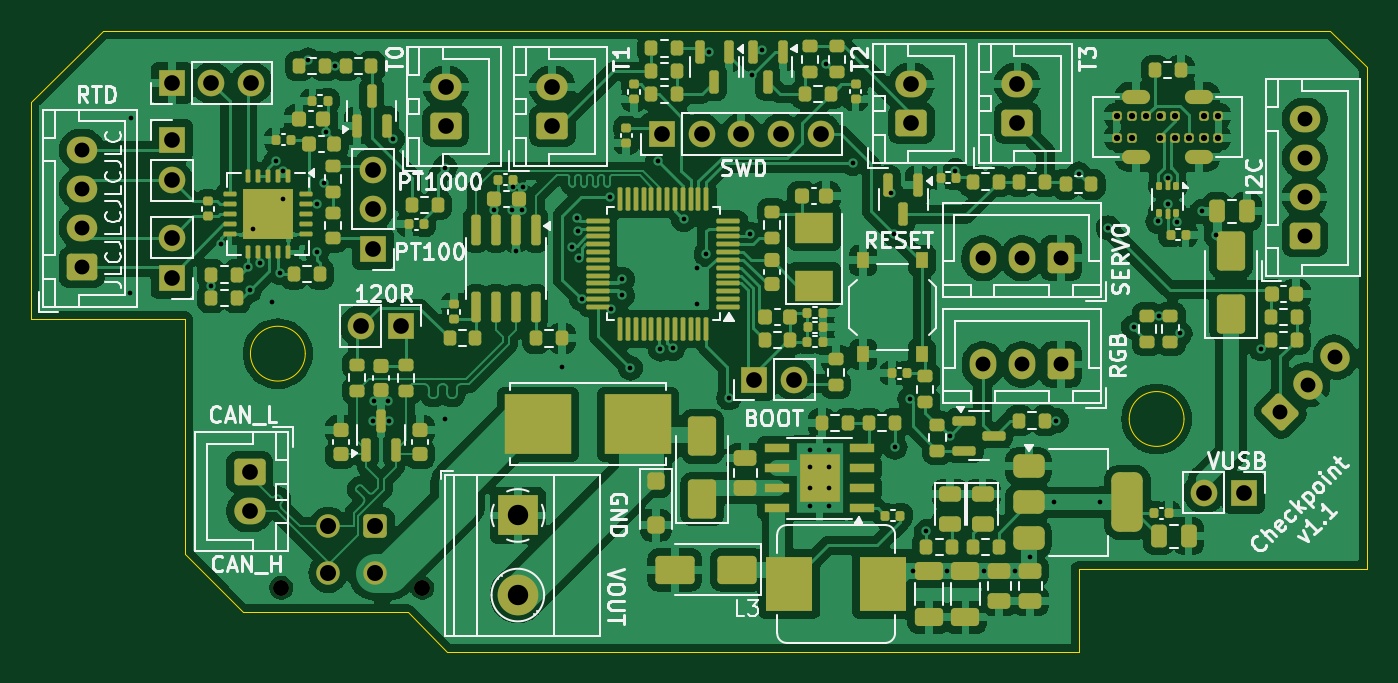
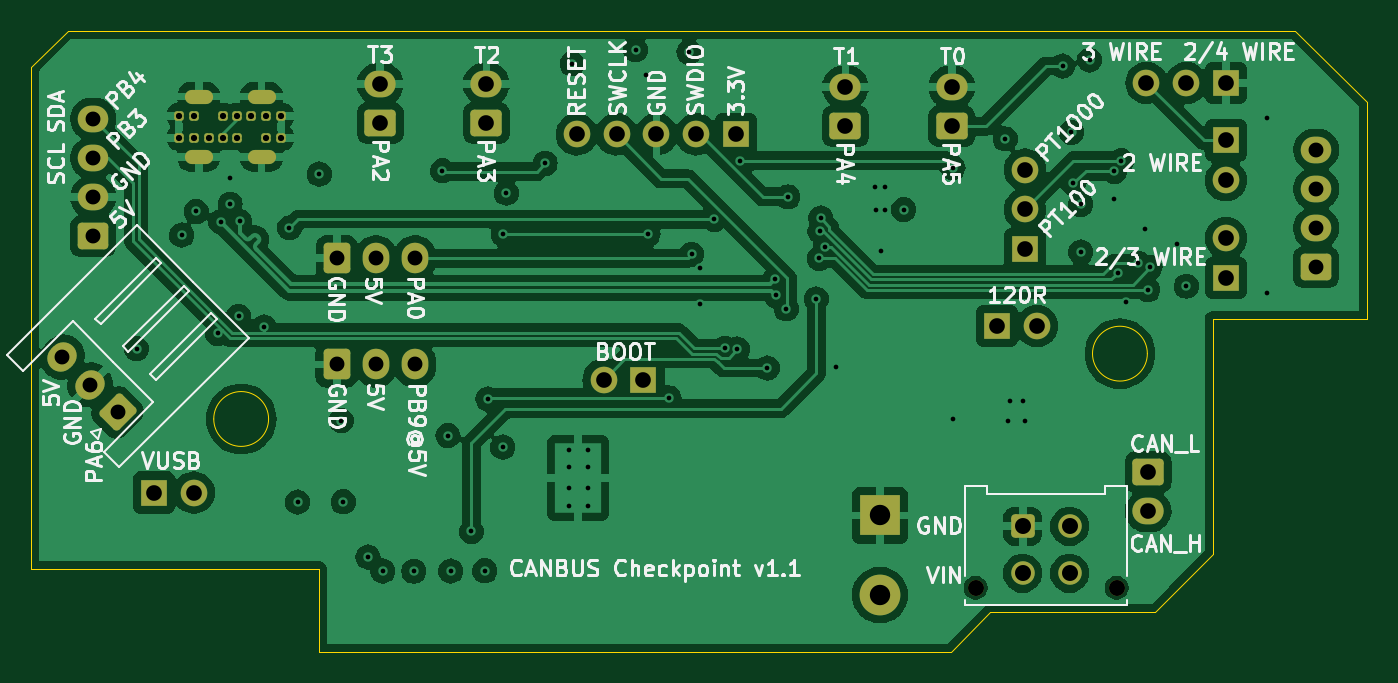
Circuit board: 13 layer files. Board 85.2 x 39.6 mm.
- bottom_copper: checkpoint-CuBottom.gbr (164977 bytes)
- inner_copper: checkpoint-CuIn1.gbr (152539 bytes)
- inner_copper: checkpoint-CuIn2.gbr (145873 bytes)
- top_copper: checkpoint-CuTop.gbr (289887 bytes)
- outline: checkpoint-EdgeCuts.gbr (1387 bytes)
- bottom_mask: checkpoint-MaskBottom.gbr (4714 bytes)
- top_mask: checkpoint-MaskTop.gbr (16979 bytes)
- drill: checkpoint-NPTH.drl (366 bytes)
- drill: checkpoint-PTH.drl (3472 bytes)
- paste: checkpoint-PasteBottom.gbr (457 bytes)
- paste: checkpoint-PasteTop.gbr (13411 bytes)
- bottom_silk: checkpoint-SilkBottom.gbr (78730 bytes)
- top_silk: checkpoint-SilkTop.gbr (87858 bytes)

=== bottom_copper: checkpoint-CuBottom.gbr (164977 bytes, source omitted) ===
=== inner_copper: checkpoint-CuIn1.gbr (152539 bytes, source omitted) ===
=== inner_copper: checkpoint-CuIn2.gbr (145873 bytes, source omitted) ===
=== top_copper: checkpoint-CuTop.gbr (289887 bytes, source omitted) ===
=== outline: checkpoint-EdgeCuts.gbr ===
%TF.GenerationSoftware,KiCad,Pcbnew,8.0.2-1*%
%TF.CreationDate,2024-05-31T20:33:29-04:00*%
%TF.ProjectId,checkpoint,63686563-6b70-46f6-996e-742e6b696361,v1.1*%
%TF.SameCoordinates,Original*%
%TF.FileFunction,Profile,NP*%
%FSLAX46Y46*%
G04 Gerber Fmt 4.6, Leading zero omitted, Abs format (unit mm)*
G04 Created by KiCad (PCBNEW 8.0.2-1) date 2024-05-31 20:33:29*
%MOMM*%
%LPD*%
G01*
G04 APERTURE LIST*
%TA.AperFunction,Profile*%
%ADD10C,0.050000*%
%TD*%
G04 APERTURE END LIST*
D10*
X10394592Y-34419278D02*
X10394592Y-19408882D01*
X14101983Y-38129760D02*
X10391501Y-34419278D01*
X5144592Y-1017500D02*
X569592Y-5592500D01*
X67419592Y-40658882D02*
X67419592Y-35388882D01*
X85794592Y-35388882D02*
X67419592Y-35388882D01*
X27113876Y-40658882D02*
X24584754Y-38129760D01*
X18059592Y-21627882D02*
G75*
G02*
X14559592Y-21627882I-1750000J0D01*
G01*
X14559592Y-21627882D02*
G75*
G02*
X18059592Y-21627882I1750000J0D01*
G01*
X74141592Y-25796882D02*
G75*
G02*
X70641592Y-25796882I-1750000J0D01*
G01*
X70641592Y-25796882D02*
G75*
G02*
X74141592Y-25796882I1750000J0D01*
G01*
X67420000Y-40658882D02*
X27114284Y-40658882D01*
X10394592Y-19408882D02*
X569592Y-19408882D01*
X24586210Y-38129760D02*
X14101983Y-38129760D01*
X85794592Y-3342500D02*
X85794592Y-35388882D01*
X85794592Y-3342500D02*
X83469607Y-1017500D01*
X569592Y-19408882D02*
X569592Y-5592500D01*
X5144592Y-1017500D02*
X83469607Y-1017500D01*
M02*

=== bottom_mask: checkpoint-MaskBottom.gbr (4714 bytes, source withheld) ===
=== top_mask: checkpoint-MaskTop.gbr (16979 bytes, source omitted) ===
=== drill: checkpoint-NPTH.drl ===
M48
; DRILL file {KiCad 8.0.2-1} date 2024-05-31T20:33:29-0400
; FORMAT={-:-/ absolute / inch / decimal}
; #@! TF.CreationDate,2024-05-31T20:33:29-04:00
; #@! TF.GenerationSoftware,Kicad,Pcbnew,8.0.2-1
; #@! TF.FileFunction,NonPlated,1,4,NPTH
FMAT,2
INCH
; #@! TA.AperFunction,NonPlated,NPTH,ComponentDrill
T1C0.0402
%
G90
G05
T1
X0.6504Y-1.4401
X1.0047Y-1.4401
M30

=== drill: checkpoint-PTH.drl ===
M48
; DRILL file {KiCad 8.0.2-1} date 2024-05-31T20:33:29-0400
; FORMAT={-:-/ absolute / inch / decimal}
; #@! TF.CreationDate,2024-05-31T20:33:29-04:00
; #@! TF.GenerationSoftware,Kicad,Pcbnew,8.0.2-1
; #@! TF.FileFunction,Plated,1,4,PTH
FMAT,2
INCH
; #@! TA.AperFunction,Plated,PTH,ViaDrill
T1C0.0118
; #@! TA.AperFunction,Plated,PTH,ComponentDrill
T2C0.0118
; #@! TA.AperFunction,Plated,PTH,ComponentDrill
T3C0.0157
; #@! TA.AperFunction,Plated,PTH,ComponentDrill
T4C0.0197
; #@! TA.AperFunction,Plated,PTH,ComponentDrill
T5C0.0374
; #@! TA.AperFunction,Plated,PTH,ComponentDrill
T6C0.0394
; #@! TA.AperFunction,Plated,PTH,ComponentDrill
T7C0.0402
; #@! TA.AperFunction,Plated,PTH,ComponentDrill
T8C0.0512
%
G90
G05
T1
X0.2717Y-0.6996
X0.2724Y-0.2602
X0.4752Y-0.6819
X0.4988Y-0.5767
X0.5663Y-0.6342
X0.5722Y-0.6907
X0.5795Y-0.5387
X0.5962Y-0.6244
X0.6272Y-0.7213
X0.6386Y-0.3669
X0.648Y-0.6481
X0.6561Y-0.3935
X0.6563Y-0.4639
X0.7185Y-0.1134
X0.7406Y-0.476
X0.7406Y-0.5961
X0.7589Y-0.4236
X0.7638Y-0.2953
X0.7862Y-0.1287
X0.8803Y-1.0195
X0.8848Y-0.9699
X0.9181Y-0.9697
X0.9224Y-1.0195
X0.9303Y-0.3118
X1.0618Y-0.3843
X1.0618Y-1.0154
X1.1854Y-0.4894
X1.2315Y-0.4894
X1.2317Y-0.4334
X1.2417Y-0.5945
X1.2547Y-0.4909
X1.2583Y-0.4324
X1.3551Y-0.885
X1.3821Y-0.5838
X1.3937Y-0.5106
X1.396Y-0.5436
X1.3976Y-0.6122
X1.4051Y-0.7142
X1.4766Y-0.4575
X1.4803Y-0.7385
X1.5075Y-0.7051
X1.5079Y-0.6646
X1.528Y-0.8874
X1.5965Y-0.3669
X1.6032Y-0.8399
X1.6349Y-0.8382
X1.6618Y-0.5142
X1.6961Y-0.637
X1.6965Y-0.7268
X1.7183Y-0.6018
X1.7248Y-0.0941
X1.7752Y-0.9626
X1.8282Y-0.5518
X1.8335Y-0.1508
X1.8591Y-0.0878
X2.0185Y-0.1228
X2.0862Y-0.3732
X2.1839Y-0.448
X2.1914Y-0.552
X2.1929Y-1.0862
X2.2301Y-0.9654
X2.2382Y-1.3969
X2.2717Y-1.298
X2.3236Y-1.3976
X2.3305Y-1.0573
X2.3445Y-0.3917
X2.4161Y-1.398
X2.4941Y-1.3976
X2.5311Y-1.3626
X2.5933Y-1.2236
X2.5984Y-1.0197
X2.6539Y-0.4004
X2.7083Y-1.2244
X2.7287Y-0.5354
X2.7925Y-0.7843
X2.8538Y-0.5194
X2.8567Y-0.7573
X2.8777Y-0.4093
X2.8777Y-0.4762
X2.9016Y-0.5196
X2.9091Y-0.8008
X2.963Y-0.4941
X2.9996Y-0.5535
X3.113Y-0.839
T2
X1.9795Y-1.0937
X1.9795Y-1.137
X1.9795Y-1.1881
X1.9795Y-1.2354
X2.0268Y-1.0937
X2.0268Y-1.137
X2.0268Y-1.1881
X2.0268Y-1.2354
T3
X2.7496Y-0.2539
X2.7496Y-0.3091
X2.787Y-0.2539
X2.787Y-0.3091
X2.8244Y-0.2539
X2.8598Y-0.2539
X2.8598Y-0.3091
X2.8953Y-0.2539
X2.8953Y-0.3091
X2.9307Y-0.3091
X2.9681Y-0.2539
X2.9681Y-0.3091
X3.0055Y-0.2539
X3.0055Y-0.3091
T5
X0.1492Y-0.339
X0.1492Y-0.4374
X0.1492Y-0.5358
X0.1492Y-0.6343
X2.413Y-0.6116
X2.4134Y-0.8787
X2.5114Y-0.6116
X2.5118Y-0.8787
X2.6098Y-0.6116
X2.6102Y-0.8787
X3.1603Y-0.9991
X3.222Y-0.2614
X3.222Y-0.3598
X3.222Y-0.4583
X3.222Y-0.5567
X3.2299Y-0.9295
X3.2995Y-0.8599
T6
X0.3754Y-0.1716
X0.3756Y-0.561
X0.3756Y-0.661
X0.376Y-0.3157
X0.376Y-0.4157
X0.4754Y-0.1716
X0.5715Y-1.1492
X0.5715Y-1.2476
X0.5754Y-0.1716
X0.8506Y-0.7818
X0.8811Y-0.3889
X0.8811Y-0.4889
X0.8811Y-0.5889
X0.9506Y-0.7818
X1.0646Y-0.1815
X1.0646Y-0.2799
X1.3317Y-0.1815
X1.3317Y-0.2799
X1.6067Y-0.3004
X1.7067Y-0.3004
X1.8067Y-0.3004
X1.8394Y-0.9165
X1.9067Y-0.3004
X1.9394Y-0.9165
X2.0067Y-0.3004
X2.2338Y-0.1736
X2.2338Y-0.272
X2.5004Y-0.1736
X2.5004Y-0.272
X2.969Y-1.2004
X3.069Y-1.2004
T7
X0.7685Y-1.285
X0.7685Y-1.4031
X0.8866Y-1.285
X0.8866Y-1.4031
T8
X1.2451Y-1.2581
X1.2451Y-1.4581
T4
G00X2.7811Y-0.2055
M15
G01X2.8165Y-0.2055
M16
G05
G00X2.7811Y-0.3575
M15
G01X2.8165Y-0.3575
M16
G05
G00X2.9386Y-0.2055
M15
G01X2.974Y-0.2055
M16
G05
G00X2.9386Y-0.3575
M15
G01X2.974Y-0.3575
M16
G05
M30

=== paste: checkpoint-PasteBottom.gbr ===
%TF.GenerationSoftware,KiCad,Pcbnew,8.0.2-1*%
%TF.CreationDate,2024-05-31T20:33:29-04:00*%
%TF.ProjectId,checkpoint,63686563-6b70-46f6-996e-742e6b696361,v1.1*%
%TF.SameCoordinates,Original*%
%TF.FileFunction,Paste,Bot*%
%TF.FilePolarity,Positive*%
%FSLAX46Y46*%
G04 Gerber Fmt 4.6, Leading zero omitted, Abs format (unit mm)*
G04 Created by KiCad (PCBNEW 8.0.2-1) date 2024-05-31 20:33:29*
%MOMM*%
%LPD*%
G01*
G04 APERTURE LIST*
G04 APERTURE END LIST*
M02*

=== paste: checkpoint-PasteTop.gbr (13411 bytes, source omitted) ===
=== bottom_silk: checkpoint-SilkBottom.gbr (78730 bytes, source omitted) ===
=== top_silk: checkpoint-SilkTop.gbr (87858 bytes, source omitted) ===
